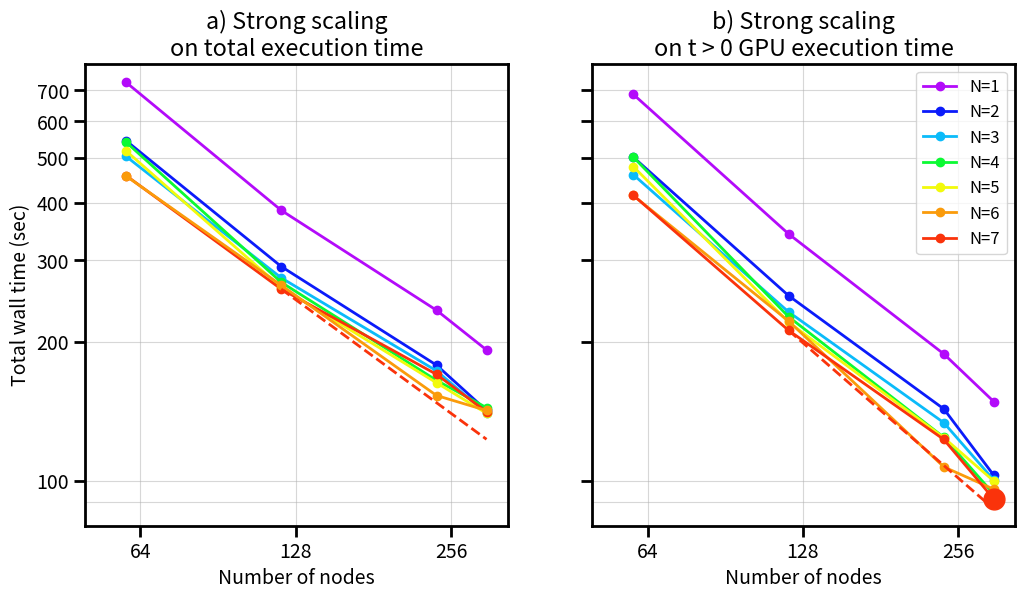

This chart was generated by the following Python code:
from __future__ import division
from matplotlib import pyplot as plt
import matplotlib
matplotlib.rcParams.update({'font.size': 14})
matplotlib.rcParams.update({'lines.linewidth': 2})
matplotlib.rcParams.update({'xtick.major.width':   2})
matplotlib.rcParams.update({'ytick.major.width':   2})
matplotlib.rcParams.update({'xtick.minor.width':   2})
matplotlib.rcParams.update({'ytick.minor.width':   2})
matplotlib.rcParams.update({'xtick.major.size':  8})
matplotlib.rcParams.update({'ytick.major.size':   8})
matplotlib.rcParams.update({'xtick.minor.size':   8})
matplotlib.rcParams.update({'ytick.minor.size':   0})
matplotlib.rcParams.update({'axes.linewidth':   2})
matplotlib.rcParams.update({'axes.grid':       True})
matplotlib.rcParams.update({'axes.grid':       True})
matplotlib.rcParams.update({'axes.grid.which': "both"})
matplotlib.rcParams.update({'grid.alpha': 0.5})
from matplotlib.ticker import FormatStrFormatter
from math import log,exp


fig, axes = plt.subplots(1,2,sharey=True,figsize=(12,6))


X = [60, 120, 240, 300]

js1 = [729, 385, 234, 192]
we1 = [686.5,342.4,188.2,148.4]

js2 = [545, 291, 178, 142]
we2 = [502.0,251.7,143.1,102.8]

js3 = [504, 275, 173, 140]
we3 = [460.0,232.1,133.6,100.4]

js4 = [541, 269, 165, 144]
we4 = [502.2,226.6,124.2, 93.6]

js5 = [518, 262, 163, 140]
we5 = [479.0,220.5,124.0, 99.9]

js6 = [457, 265, 153, 142]
we6 = [414.6,221.7,107.2, 95.9]

js7 = [458, 260, 170, 141]
we7 = [415.1,211.7,122.9, 91.3]

colmap = ["#000000","#B30BFA","#0B1BFA","#0BBBFA","#0BFA33","#F2FA0B","#FA9B0B","#FA330B"]

ax = axes [0]

ax.set_title("""a) Strong scaling
on total execution time""")
ax.loglog(X, js1, color=colmap[1], marker="o")
ax.loglog(X, js2, color=colmap[2], marker="o")
ax.loglog(X, js3, color=colmap[3], marker="o")
ax.loglog(X, js4, color=colmap[4], marker="o")
ax.loglog(X, js5, color=colmap[5], marker="o")
ax.loglog(X, js7, color=colmap[7], marker="o")
ax.loglog(X, js6, color=colmap[6], marker="o")
loglogslope = (log(260.)-log(458.))/(log(120.)-log(60.))
extrap = exp( log(260.) + loglogslope * (log(300)-log(120)) )
ax.loglog([120,300], [260., extrap],"--",color=colmap[7])
ax.set_xlim(50,330)
ax.set_ylim(80,800)
Xax = [64,128,256]
ax.xaxis.set_ticks(Xax, minor=True)
ax.xaxis.set_minor_formatter(FormatStrFormatter("%.0f"))
ax.xaxis.set_ticks([], minor=False)
ax.xaxis.set_major_formatter(FormatStrFormatter("%.0f"))
ax.yaxis.set_ticks([100,200,300,400,500,600,700], minor=False)
ax.yaxis.set_major_formatter(FormatStrFormatter("%.0f"))
ax.set_xlabel("Number of nodes")
ax.set_ylabel("Total wall time (sec)")

ax = axes[1]
ax.set_title("""b) Strong scaling
on t > 0 GPU execution time""")
ax.loglog(X, we1, color=colmap[1], marker="o", label = "N=1")
ax.loglog(X, we2, color=colmap[2], marker="o", label = "N=2")
ax.loglog(X, we3, color=colmap[3], marker="o", label = "N=3")
ax.loglog(X, we4, color=colmap[4], marker="o", label = "N=4")
ax.loglog(X, we5, color=colmap[5], marker="o", label = "N=5")
ax.loglog(X, we6, color=colmap[6], marker="o", label = "N=6")
ax.loglog(X, we7, color=colmap[7], marker="o", label = "N=7")
loglogslope = (log(211.7)-log(415.1))/(log(120.)-log(60.))
extrap = exp( log(211.7) + loglogslope * (log(300)-log(120)) )
ax.loglog([120,300], [211.7, extrap],"--",color=colmap[7])


ax.loglog(300,91.3, color=colmap[7], marker="o", markersize=15)
ax.set_xlim(50,330)
ax.set_ylim(80, 800)
ax.xaxis.set_ticks(Xax, minor=True)
ax.xaxis.set_minor_formatter(FormatStrFormatter("%.0f"))
ax.xaxis.set_ticks([], minor=False)
ax.xaxis.set_major_formatter(FormatStrFormatter("%.0f"))
ax.yaxis.set_ticks([100,200,300,400,500,600,700], minor=False)
ax.yaxis.set_major_formatter(FormatStrFormatter("%.0f"))
#help (ax.legend)
ax.legend(loc="upper right",fontsize=12)
ax.set_xlabel("Number of nodes")

plt.show()
